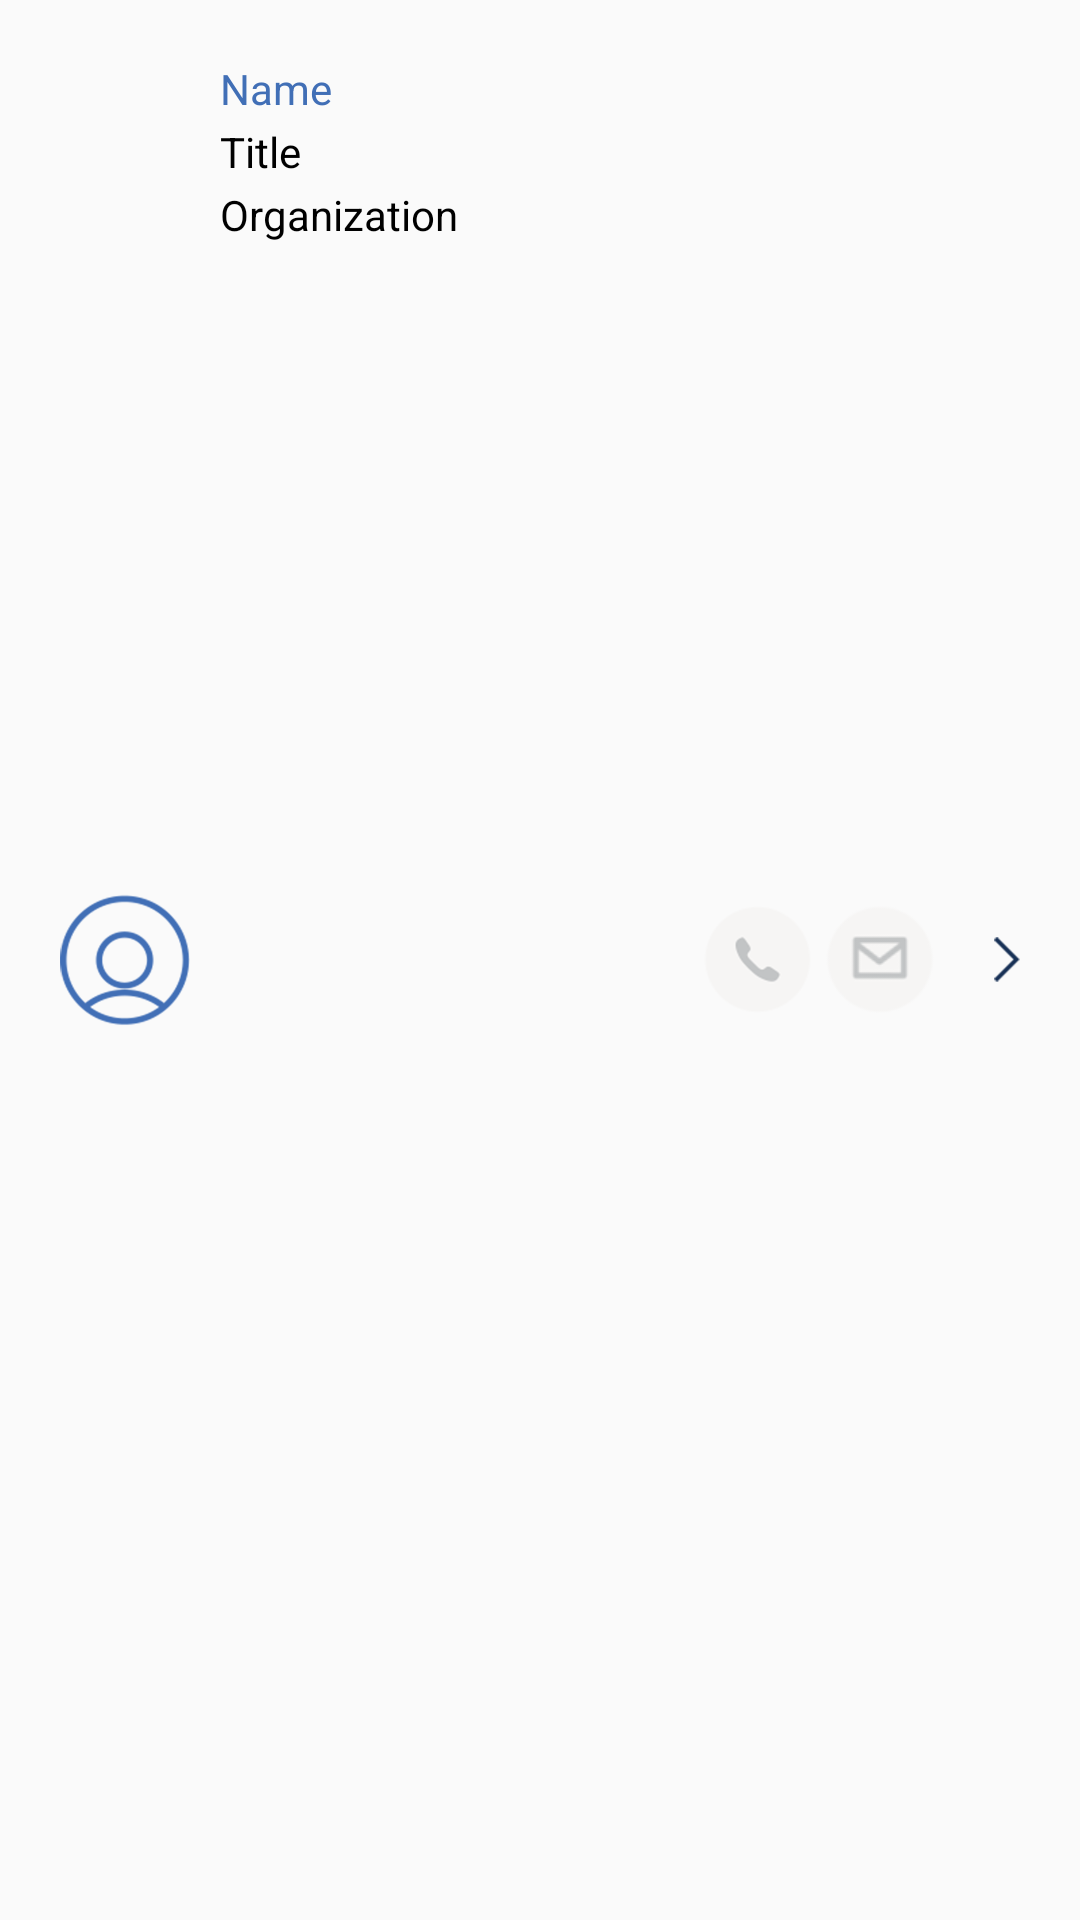

Write the Android layout XML for this screen, with the resource values it uses.
<!-- AndroidManifest.xml: application theme AppTheme -->
<!-- res/layout/industry_contact_list.xml -->
<?xml version="1.0" encoding="utf-8"?>

<RelativeLayout xmlns:android="http://schemas.android.com/apk/res/android"
    android:orientation="horizontal" android:layout_width="match_parent"
    android:layout_height="wrap_content"
    android:padding="20dp"
    android:minHeight="?android:attr/listPreferredItemHeight"
    android:descendantFocusability="blocksDescendants">

    <ImageView
        android:id="@+id/profile_icon"
        android:layout_width="wrap_content"
        android:layout_height="wrap_content"
        android:layout_centerVertical="true"
        android:src="@drawable/profile_icon"
       />

    <LinearLayout
        android:layout_width="wrap_content"
        android:layout_height="wrap_content"
        android:paddingLeft="10dp"
        android:layout_toRightOf="@id/profile_icon"
        android:orientation="vertical">
    <TextView
        android:id="@+id/name"
        android:layout_width="wrap_content"
        android:layout_height="wrap_content"
        android:text="Name"
        android:textColor="@color/ref_title"
        android:paddingBottom="2dp"
        />

        <TextView
            android:id="@+id/title"
            android:layout_width="wrap_content"
            android:layout_height="wrap_content"
            android:text="Title"
            android:textColor="@color/black"
            android:paddingBottom="2dp"
            />

        <TextView
            android:id="@+id/organization"
            android:layout_width="wrap_content"
            android:layout_height="wrap_content"
            android:textColor="@color/black"
            android:text="Organization"
            />

    </LinearLayout>

    <RelativeLayout
        android:layout_width="wrap_content"
        android:layout_height="wrap_content"
        android:layout_centerVertical="true"
       >

    <ImageView
        android:id="@+id/arrow"
        android:layout_width="wrap_content"
        android:layout_height="wrap_content"
        android:src="@drawable/right_arrow"
        android:layout_alignParentRight="true"
        android:layout_centerVertical="true"
        />

    <ImageButton
        android:id="@+id/mail"
        android:layout_width="wrap_content"
        android:layout_height="wrap_content"
        android:layout_toLeftOf="@+id/arrow"
        android:paddingRight="20dp"
        android:background="@android:color/transparent"
        android:src="@drawable/grey_mail_icon"
        android:textIsSelectable="false"
        android:focusable="false"/>

    <ImageButton
        android:id="@+id/call"
        android:layout_width="wrap_content"
        android:layout_height="wrap_content"
        android:layout_toLeftOf="@id/mail"
        android:paddingRight="5dp"
        android:src="@drawable/grey_phone_icon"
        android:textIsSelectable="false"
        android:focusable="false"
        android:background="@android:color/transparent"
        />

    </RelativeLayout>

</RelativeLayout>
<!-- resources referenced by this layout -->
<resources>
  <color name="black">#000000</color>
  <color name="ref_title">#416fb6</color>
  <!-- drawable grey_mail_icon: png bitmap (drawable-xhdpi, 3376 bytes) -->
  <!-- drawable grey_phone_icon: png bitmap (drawable-mdpi, 1815 bytes) -->
  <!-- drawable profile_icon: png bitmap (drawable-hdpi, 3751 bytes) -->
  <!-- drawable right_arrow: png bitmap (drawable-hdpi, 1552 bytes) -->
  <style name="AppTheme" parent="Theme.AppCompat.Light.DarkActionBar">
          
      </style>
</resources>
